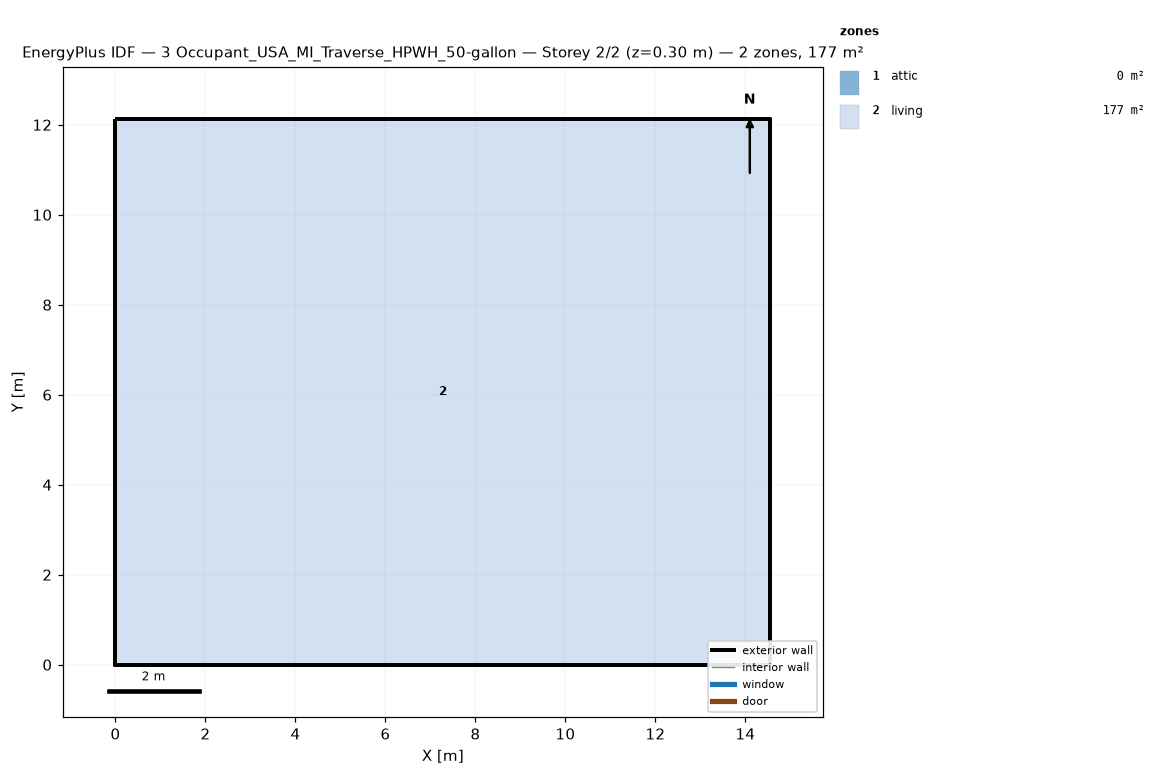
=== STOREY PLAN SPEC (per zone: floor XY polygon, exterior-wall plan segments, windows/doors) ===
zone 1: attic  (0.0 m²)
  exterior wall: (14.55, 0.00) – (14.55, 12.13) – (14.55, 6.06)  [18.2 m]
  exterior wall: (0.00, 12.13) – (0.00, 0.00) – (0.00, 6.06)  [18.2 m]
zone 2: living  (176.5 m²)
  floor: (0.00, 0.00) (0.00, 12.13) (14.55, 12.13) (14.55, 0.00)
  exterior wall: (0.00, 0.00) – (14.55, 0.00)  [14.6 m]
  exterior wall: (14.55, 0.00) – (14.55, 12.13)  [12.1 m]
  exterior wall: (14.55, 12.13) – (0.00, 12.13)  [14.6 m]
  exterior wall: (0.00, 12.13) – (0.00, 0.00)  [12.1 m]

=== DERIVED (storey summary) ===
Building: 3 Occupant_USA_MI_Traverse_HPWH_50-gallon
Storey: 2 of 2  (floor level z = 0.30 m)
Storey gross floor area: 176.5 m²
Zones on this storey: 2
  - attic: floor 0.0 m²; exterior wall 36.4 m (24.5 m²); WWR 0.0%
  - living: floor 176.5 m²; exterior wall 53.4 m (146.4 m²); WWR 0.0%
Zone adjacency: (none detected)